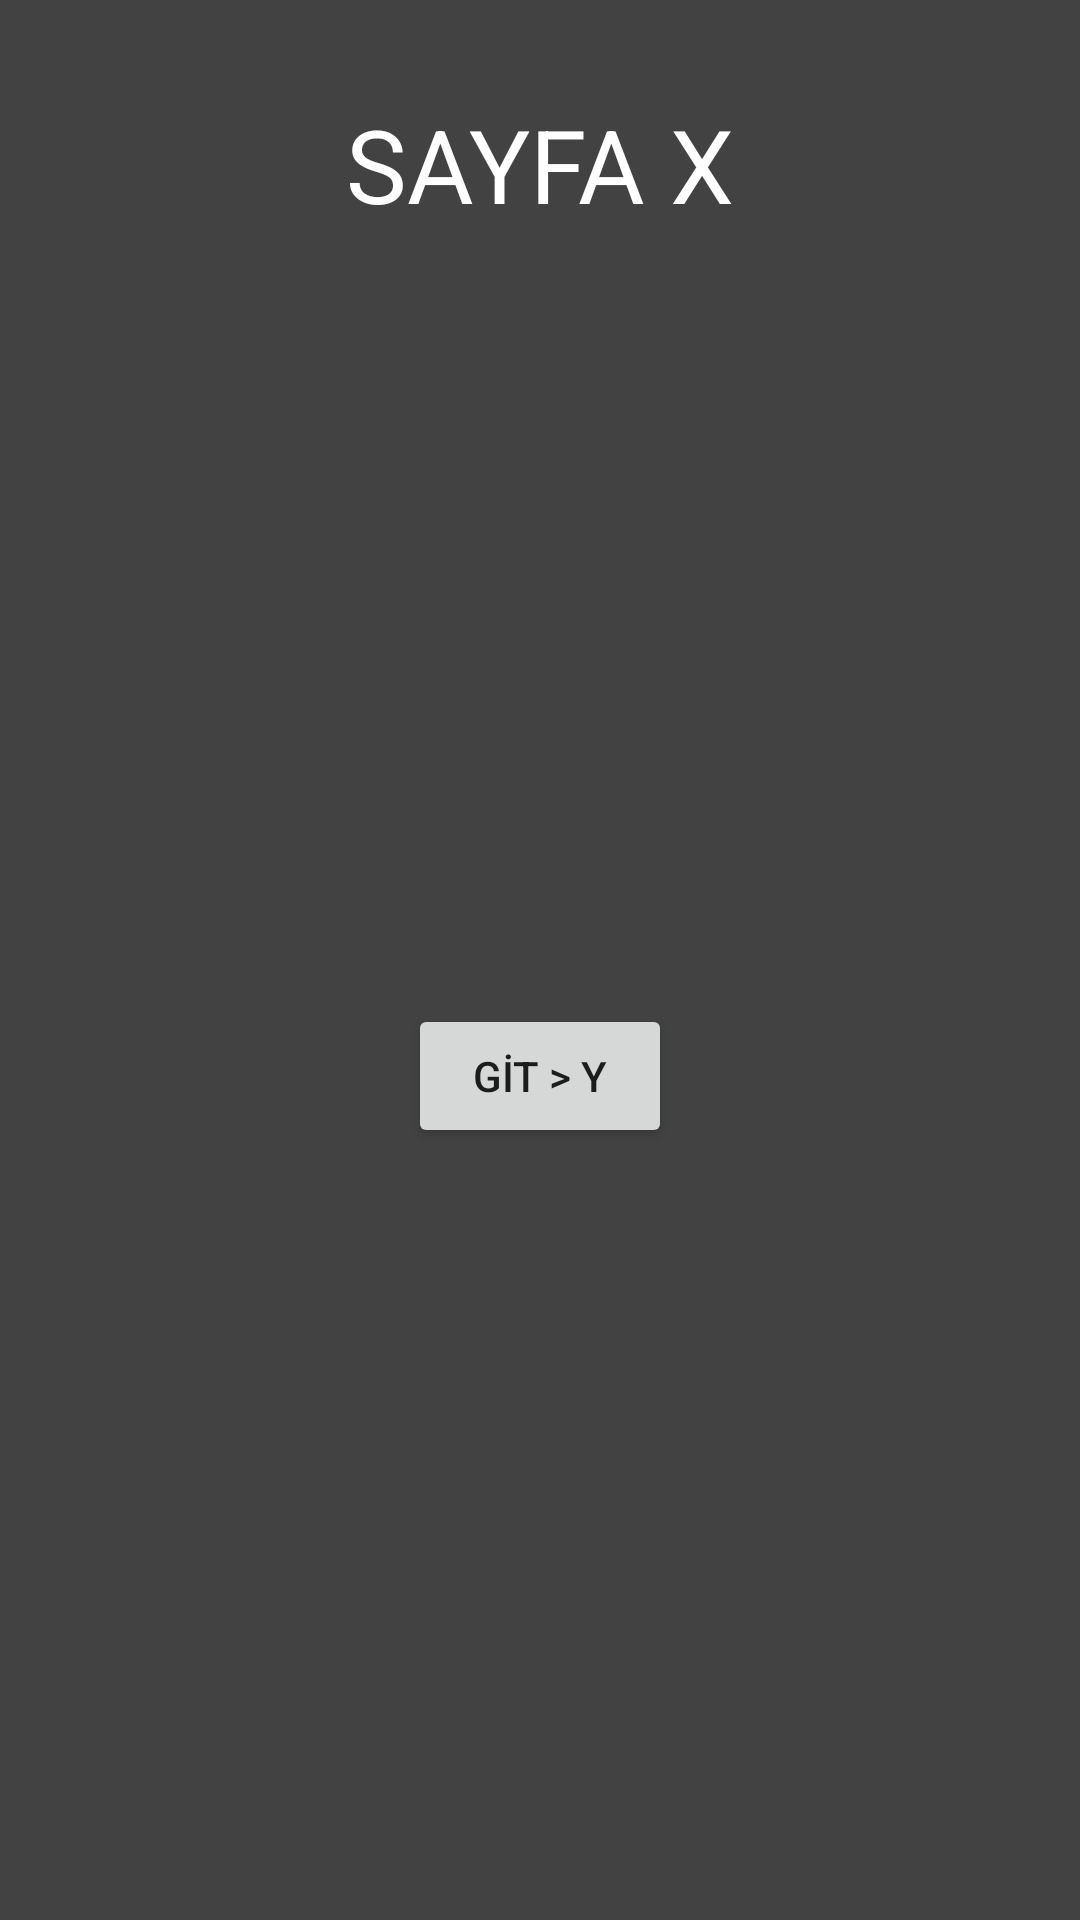

Write the Android layout XML for this screen, with the resource values it uses.
<!-- AndroidManifest.xml: application theme Theme.AndroidStudioOdev4 -->
<!-- res/layout/fragment_sayfa_x.xml -->
<?xml version="1.0" encoding="utf-8"?>
<androidx.constraintlayout.widget.ConstraintLayout xmlns:android="http://schemas.android.com/apk/res/android"
    xmlns:app="http://schemas.android.com/apk/res-auto"
    xmlns:tools="http://schemas.android.com/tools"
    android:layout_width="match_parent"
    android:layout_height="match_parent"
    android:background="@color/cardview_dark_background"
    tools:context=".SayfaXFragment">

    <TextView
        android:id="@+id/textView4"
        android:layout_width="wrap_content"
        android:layout_height="wrap_content"
        android:layout_marginTop="32dp"
        android:text="SAYFA X"
        android:textColor="@color/white"
        android:textSize="34sp"
        app:layout_constraintEnd_toEndOf="parent"
        app:layout_constraintHorizontal_bias="0.5"
        app:layout_constraintStart_toStartOf="parent"
        app:layout_constraintTop_toTopOf="parent" />

    <Button
        android:id="@+id/buttonGitYFromX"
        android:layout_width="wrap_content"
        android:layout_height="wrap_content"
        android:text="GİT > Y"
        app:layout_constraintBottom_toBottomOf="parent"
        app:layout_constraintEnd_toEndOf="parent"
        app:layout_constraintHorizontal_bias="0.5"
        app:layout_constraintStart_toStartOf="parent"
        app:layout_constraintTop_toBottomOf="@+id/textView4" />
</androidx.constraintlayout.widget.ConstraintLayout>
<!-- resources referenced by this layout -->
<resources>
  <style name="Theme.AndroidStudioOdev4" parent="Theme.MaterialComponents.DayNight.DarkActionBar">
          
          <item name="colorPrimary">@color/purple_500</item>
          <item name="colorPrimaryVariant">@color/purple_700</item>
          <item name="colorOnPrimary">@color/white</item>
          
          <item name="colorSecondary">@color/teal_200</item>
          <item name="colorSecondaryVariant">@color/teal_700</item>
          <item name="colorOnSecondary">@color/black</item>
          
          <item name="android:statusBarColor" tools:targetApi="l">?attr/colorPrimaryVariant</item>
          
      </style>
  <!-- not gathered from this repository: default colours our renderer supplied (Android Studio template values) -->
  <color name="purple_500">#FF6200EE</color>
  <color name="purple_700">#FF3700B3</color>
  <color name="teal_200">#FF03DAC5</color>
  <color name="teal_700">#FF018786</color>
  <color name="black">#FF000000</color>
  <color name="white">#FFFFFFFF</color>
</resources>
